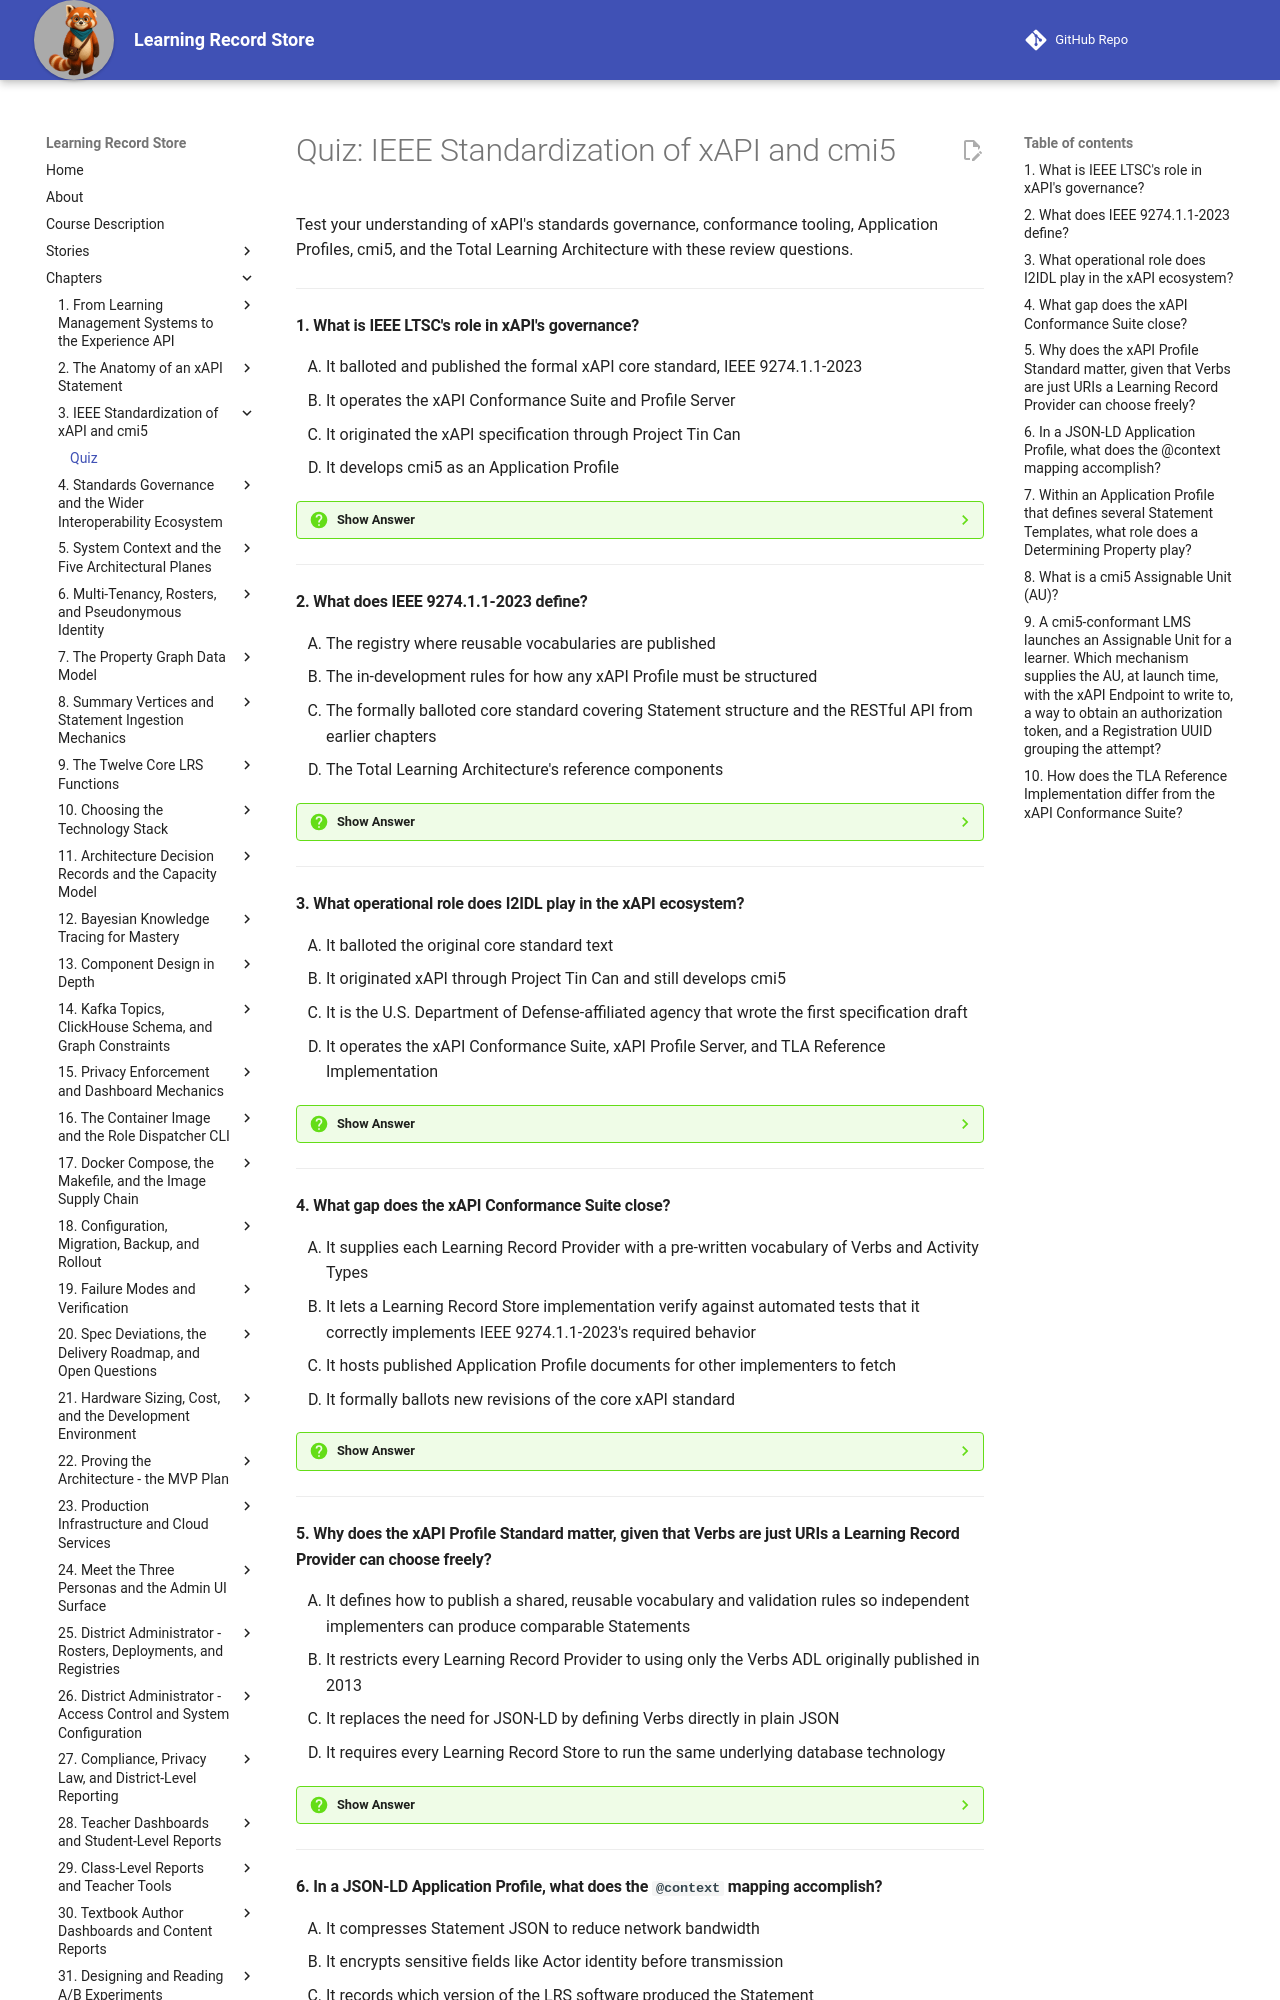

repository: dmccreary/learning-record-store · page: chapters/03-ieee-standardization-xapi-cmi5/quiz/index.html · generator: mkdocs

---
title: "Quiz: IEEE Standardization of xAPI and cmi5"
description: Review questions on IEEE LTSC, IEEE 9274.1.1-2023, I2IDL, the xAPI Conformance Suite, the xAPI Profile Standard, JSON-LD, Application Profiles, cmi5, and the Total Learning Architecture.
social:
   cards: false
---
# Quiz: IEEE Standardization of xAPI and cmi5

Test your understanding of xAPI's standards governance, conformance tooling, Application Profiles, cmi5, and the Total Learning Architecture with these review questions.

---

#### 1. What is IEEE LTSC's role in xAPI's governance?

<div class="upper-alpha" markdown>
1. It balloted and published the formal xAPI core standard, IEEE 9274.1.1-2023
2. It operates the xAPI Conformance Suite and Profile Server
3. It originated the xAPI specification through Project Tin Can
4. It develops cmi5 as an Application Profile
</div>

??? question "Show Answer"
    The correct answer is **A**. IEEE LTSC is the standing committee that took over the specification's formal, openly balloted development, producing IEEE 9274.1.1-2023. B describes I2IDL's operational role, not IEEE LTSC's. C describes the ADL Initiative's origin work on xAPI. D is wrong because cmi5 is developed by the ADL Initiative, not IEEE LTSC.

    **Concept Tested:** IEEE LTSC

    **See:** [From One Organization's Spec to a Formal Standard](index.md#from-one-organizations-spec-to-a-formal-standard)

---

#### 2. What does IEEE 9274.1.1-2023 define?

<div class="upper-alpha" markdown>
1. The registry where reusable vocabularies are published
2. The in-development rules for how any xAPI Profile must be structured
3. The formally balloted core standard covering Statement structure and the RESTful API from earlier chapters
4. The Total Learning Architecture's reference components
</div>

??? question "Show Answer"
    The correct answer is **C**. IEEE 9274.1.1-2023 is the published, balloted core standard defining the Statement structure and RESTful API mechanics, plus conformance requirements. A describes the xAPI Profile Server, a separate piece of I2IDL infrastructure. B describes IEEE 9274.2.1, the still-unpublished Profile Standard. D describes the TLA Reference Implementation, an unrelated artifact.

    **Concept Tested:** IEEE 9274.1.1-2023

    **See:** [From One Organization's Spec to a Formal Standard](index.md#from-one-organizations-spec-to-a-formal-standard)

---

#### 3. What operational role does I2IDL play in the xAPI ecosystem?

<div class="upper-alpha" markdown>
1. It balloted the original core standard text
2. It originated xAPI through Project Tin Can and still develops cmi5
3. It is the U.S. Department of Defense-affiliated agency that wrote the first specification draft
4. It operates the xAPI Conformance Suite, xAPI Profile Server, and TLA Reference Implementation
</div>

??? question "Show Answer"
    The correct answer is **D**. I2IDL, established in late 2025, hosts and maintains the operational tooling implementers rely on rather than writing standard text. A describes IEEE LTSC's balloting role. B and C both describe the ADL Initiative, a separate organization with a separate, earlier-established job in this ecosystem.

    **Concept Tested:** I2IDL

    **See:** [From One Organization's Spec to a Formal Standard](index.md#from-one-organizations-spec-to-a-formal-standard)

---

#### 4. What gap does the xAPI Conformance Suite close?

<div class="upper-alpha" markdown>
1. It supplies each Learning Record Provider with a pre-written vocabulary of Verbs and Activity Types
2. It lets a Learning Record Store implementation verify against automated tests that it correctly implements IEEE 9274.1.1-2023's required behavior
3. It hosts published Application Profile documents for other implementers to fetch
4. It formally ballots new revisions of the core xAPI standard
</div>

??? question "Show Answer"
    The correct answer is **B**. The Conformance Suite is an automated test suite that checks whether a Learning Record Store implementation correctly follows IEEE 9274.1.1-2023's required behavior, from HTTP Verb handling to Statement Immutability. A describes what an Application Profile provides, not the Conformance Suite. C describes the xAPI Profile Server. D describes IEEE LTSC's balloting function, a different process entirely.

    **Concept Tested:** xAPI Conformance Suite

    **See:** [Proving an Implementation Actually Conforms](index.md#proving-an-implementation-actually-conforms)

---

#### 5. Why does the xAPI Profile Standard matter, given that Verbs are just URIs a Learning Record Provider can choose freely?

<div class="upper-alpha" markdown>
1. It defines how to publish a shared, reusable vocabulary and validation rules so independent implementers can produce comparable Statements
2. It restricts every Learning Record Provider to using only the Verbs ADL originally published in 2013
3. It replaces the need for JSON-LD by defining Verbs directly in plain JSON
4. It requires every Learning Record Store to run the same underlying database technology
</div>

??? question "Show Answer"
    The correct answer is **A**. Without a shared vocabulary, independently built textbooks can use differently-spelled Verb URIs to mean the same thing, silently breaking cross-implementation queries; the Profile Standard defines how to publish and follow a shared vocabulary to prevent that. B invents a restriction the standard does not impose. C is backwards — Profiles are expressed in JSON-LD, not an alternative to it. D is unrelated to what a Profile governs.

    **Concept Tested:** xAPI Profile Standard

    **See:** [The Trouble With Being Too Flexible](index.md#the-trouble-with-being-too-flexible)

---
